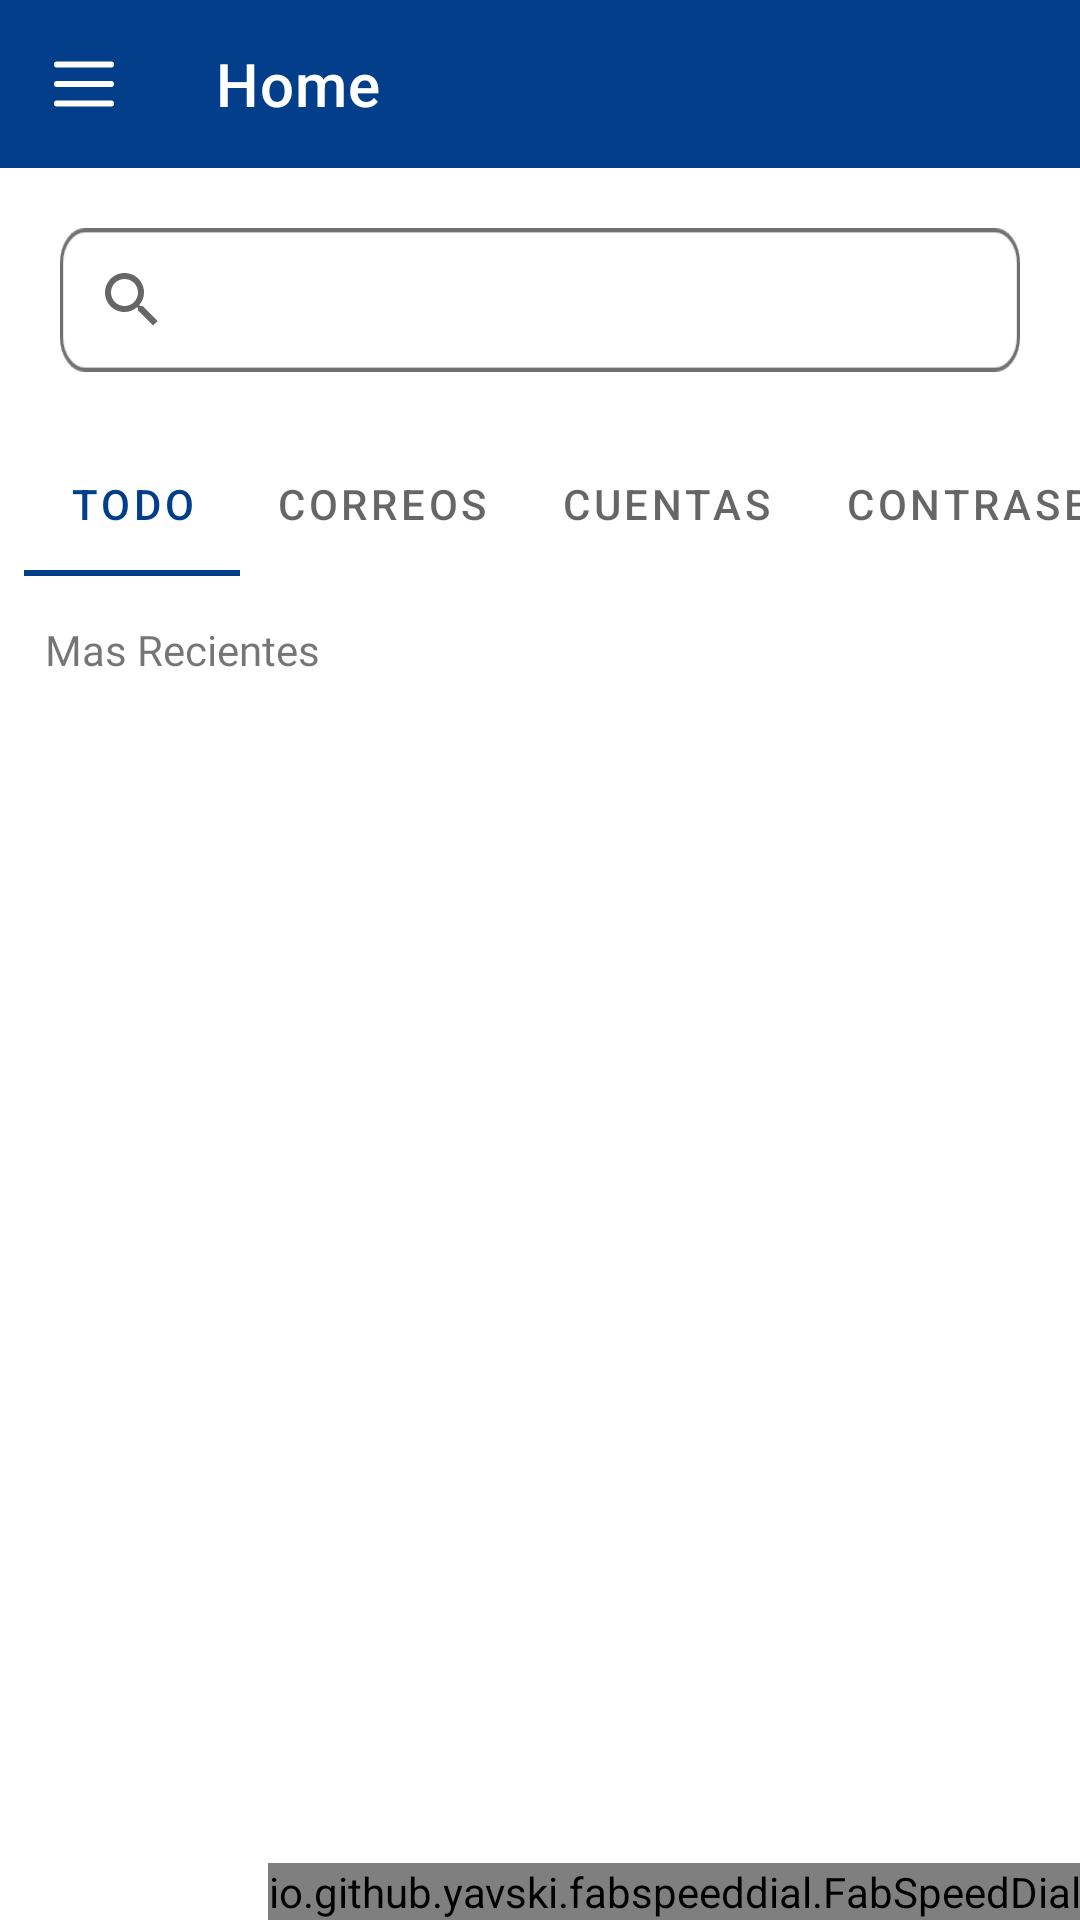

Reconstruct the res/layout file that produces this screen, plus the resources it refers to.
<!-- AndroidManifest.xml: application theme Theme.PasswordManager -->
<!-- res/layout/activity_home.xml -->
<?xml version="1.0" encoding="utf-8"?>
<androidx.drawerlayout.widget.DrawerLayout xmlns:android="http://schemas.android.com/apk/res/android"
    xmlns:app="http://schemas.android.com/apk/res-auto"
    xmlns:tools="http://schemas.android.com/tools"
    android:id="@+id/drawer"
    android:layout_width="match_parent"
    android:layout_height="match_parent"
    android:background="@color/white"
    tools:context=".activities.HomeActivity">

    <com.google.android.material.navigation.NavigationView
        android:id="@+id/sideMenu"
        android:layout_width="wrap_content"
        android:layout_height="match_parent"
        android:layout_gravity="start"
        app:headerLayout="@layout/side_header"
        app:menu="@menu/sidemenu">

    </com.google.android.material.navigation.NavigationView>

    <LinearLayout
        android:layout_width="match_parent"
        android:layout_height="match_parent"
        android:backgroundTintMode="add"
        android:orientation="vertical"
        android:weightSum="1">

        <LinearLayout
            android:layout_width="match_parent"
            android:layout_height="wrap_content"
            android:orientation="vertical">

            <com.google.android.material.appbar.AppBarLayout
                android:layout_width="match_parent"
                android:layout_height="match_parent"
                android:backgroundTint="#023E8A"
                android:gravity="top">

                <com.google.android.material.appbar.MaterialToolbar
                    android:id="@+id/toolbar"
                    android:layout_width="match_parent"
                    android:layout_height="wrap_content"
                    android:clickable="true"
                    android:focusable="true"
                    app:navigationIcon="@drawable/ic_icons8_menu_1"
                    app:title="Home"
                    app:titleTextColor="@color/white" />
            </com.google.android.material.appbar.AppBarLayout>
        </LinearLayout>

        <LinearLayout
            android:layout_width="match_parent"
            android:layout_height="wrap_content"

            android:layout_weight="1"
            android:orientation="vertical">

            <SearchView
                android:id="@+id/search"
                android:layout_width="match_parent"
                android:layout_height="wrap_content"
                android:layout_marginLeft="20dp"
                android:layout_marginTop="20dp"
                android:layout_marginRight="20dp"
                android:layout_marginBottom="20dp"
                android:background="@drawable/field"
                android:weightSum="1">

            </SearchView>

            <com.google.android.material.tabs.TabLayout
                android:id="@+id/tabs"
                android:layout_width="match_parent"
                android:layout_height="wrap_content"
                app:tabContentStart="20dp"
                app:tabMode="scrollable">

                <com.google.android.material.tabs.TabItem
                    android:id="@+id/allTab"
                    android:layout_width="match_parent"
                    android:layout_height="match_parent"
                    android:text="Todo" />

                <com.google.android.material.tabs.TabItem
                    android:id="@+id/correoTab"
                    android:layout_width="match_parent"
                    android:layout_height="match_parent"
                    android:text="Correos" />

                <com.google.android.material.tabs.TabItem
                    android:id="@+id/cuentaTab"
                    android:layout_width="match_parent"
                    android:layout_height="match_parent"
                    android:text="Cuentas" />

                <com.google.android.material.tabs.TabItem
                    android:id="@+id/contraseniaTab"
                    android:layout_width="match_parent"
                    android:layout_height="match_parent"
                    android:text="Contraseñas" />

                <com.google.android.material.tabs.TabItem
                    android:id="@+id/notaTab"
                    android:layout_width="match_parent"
                    android:layout_height="match_parent"
                    android:text="Notas" />

                <com.google.android.material.tabs.TabItem
                    android:id="@+id/pagosTab"
                    android:layout_width="match_parent"
                    android:layout_height="match_parent"
                    android:text="Pagos" />

            </com.google.android.material.tabs.TabLayout>

            <TextView
                android:id="@+id/textView2"
                android:layout_width="match_parent"
                android:layout_height="wrap_content"
                android:layout_margin="15dp"
                android:fontFamily="@font/helvetica"
                android:text="Mas Recientes" />

            <androidx.recyclerview.widget.RecyclerView
                android:id="@+id/recycler"
                android:layout_width="match_parent"

                android:layout_height="match_parent"
                android:descendantFocusability="blocksDescendants">

            </androidx.recyclerview.widget.RecyclerView>

        </LinearLayout>


    </LinearLayout>

    <androidx.constraintlayout.widget.ConstraintLayout
        android:layout_width="match_parent"
        android:layout_height="wrap_content">

        <io.github.yavski.fabspeeddial.FabSpeedDial
            android:id="@+id/fabSpeed"
            android:layout_width="wrap_content"
            android:layout_height="wrap_content"
            android:layout_gravity="bottom|end"
            android:foregroundGravity="bottom"
            android:outlineProvider="none"
            app:fabBackgroundTint="#023E8A"
            app:fabGravity="bottom_end"
            app:fabMenu="@menu/fabmenu"
            app:layout_behavior="@string/speeddial_scrolling_view_snackbar_behavior"
            app:layout_constraintBottom_toBottomOf="parent"
            app:layout_constraintEnd_toEndOf="parent"
            app:miniFabBackgroundTint="#0077B6"
            app:miniFabDrawableTint="#FFFFFF"
            app:miniFabTitleTextColor="@color/black" />

    </androidx.constraintlayout.widget.ConstraintLayout>

</androidx.drawerlayout.widget.DrawerLayout>
<!-- res/layout/side_header.xml (included above) -->
<?xml version="1.0" encoding="utf-8"?>
<LinearLayout xmlns:android="http://schemas.android.com/apk/res/android"
    android:layout_width="match_parent"
    android:layout_height="200dp"
    android:background="#023E8A"
    android:gravity="bottom"
    android:orientation="vertical">

    <ImageView
        android:layout_width="75dp"
        android:layout_height="75dp"
        android:layout_gravity="center"
        android:src="@drawable/drawerlogo" />

    <TextView
        android:layout_width="wrap_content"
        android:layout_height="wrap_content"
        android:fontFamily="@font/helvetica"
        android:padding="10dp"
        android:shadowColor="@color/text_shadow"
        android:shadowDx="-3"
        android:shadowDy="-3"
        android:shadowRadius="1"
        android:text="Administra tus contraseñas de manera segura y local"
        android:textColor="@color/white"
        android:textSize="16sp" />

    <TextView
        android:id="@+id/headerUser"
        android:layout_width="wrap_content"
        android:layout_height="wrap_content"
        android:fontFamily="@font/helvetica"
        android:padding="10dp"
        android:shadowColor="@color/text_shadow"
        android:shadowDx="-3"
        android:shadowDy="-3"
        android:shadowRadius="1"
        android:text="Usuario:"
        android:textColor="@color/white"
        android:textSize="15sp" />
</LinearLayout>
<!-- resources referenced by this layout -->
<resources>
  <color name="black">#FF000000</color>
  <color name="text_shadow">#7F000000</color>
  <color name="white">#FFFFFFFF</color>
  <!-- drawable drawerlogo: png bitmap (drawable-hdpi, 20160 bytes) -->
  <!-- drawable field: png bitmap (drawable-hdpi, 1219 bytes) -->
  <!-- drawable ic_icons8_menu_1 (drawable) -->
  <vector xmlns:android="http://schemas.android.com/apk/res/android"
      android:width="24dp"
      android:height="24dp"
      android:viewportWidth="48"
      android:viewportHeight="48">
    <path
        android:pathData="M6,9A2.0002,2.0002 0,1 0,6 13L42,13A2.0002,2.0002 0,1 0,42 9L6,9zM6,22A2.0002,2.0002 0,1 0,6 26L42,26A2.0002,2.0002 0,1 0,42 22L6,22zM6,35A2.0002,2.0002 0,1 0,6 39L42,39A2.0002,2.0002 0,1 0,42 35L6,35z"
        android:fillColor="#FDFDFD"/>
  </vector>
  <style name="Theme.PasswordManager" parent="Theme.MaterialComponents.Light.NoActionBar">
          
          <item name="colorPrimary">#023E8A</item>
          <item name="colorPrimaryVariant">#39383A</item>
          <item name="colorOnPrimary">@color/white</item>
          
          <item name="colorSecondary">@color/teal_200</item>
          <item name="colorSecondaryVariant">@color/teal_700</item>
          <item name="colorOnSecondary">@color/black</item>
          
          <item name="android:statusBarColor" tools:targetApi="l">?attr/colorPrimaryVariant</item>
          
      </style>
  <color name="teal_200">#FF03DAC5</color>
  <color name="teal_700">#FF018786</color>
</resources>
